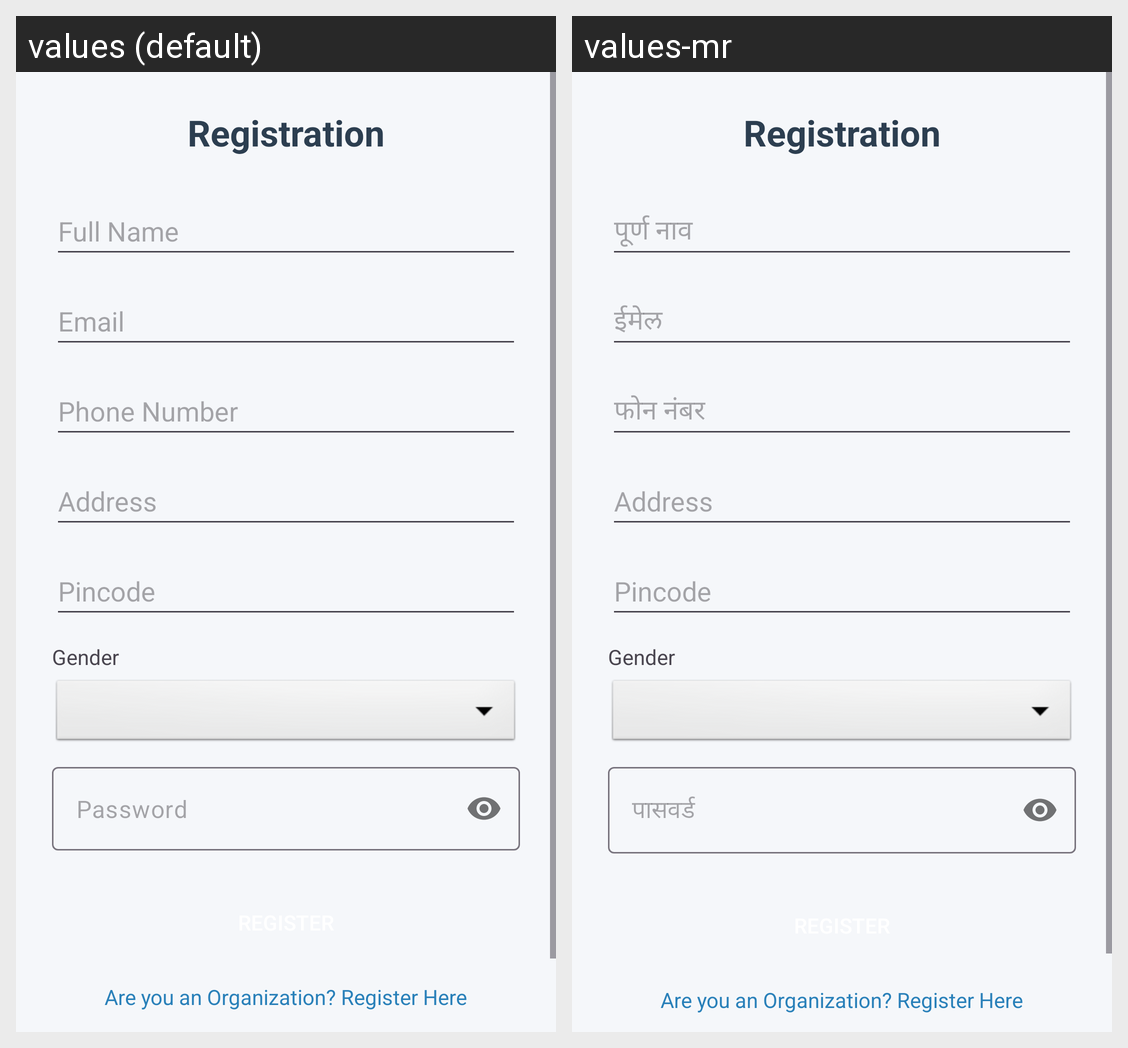

The Android screen above is rendered under two locales of the same app. Produce the string resources it draws, with the default and per-locale values.
Android screen res/layout/register.xml rendered under 2 locales, left to right: values (default), values-mr. Device: Nexus 5 (rendered at 1080×1920; each locale shown at half size, 540×960, under a caption strip naming it); theme Theme.KindHands.
Strings drawn on this screen, with the default value and each locale's value (text and hints the layout hard-codes, and strings that could not be matched under every locale, appear in the picture but are not listed):

full_name_hint
  values: Full Name
  values-mr: पूर्ण नाव

email_hint
  values: Email
  values-mr: ईमेल

phone_hint
  values: Phone Number
  values-mr: फोन नंबर

password_hint
  values: Password
  values-mr: पासवर्ड
